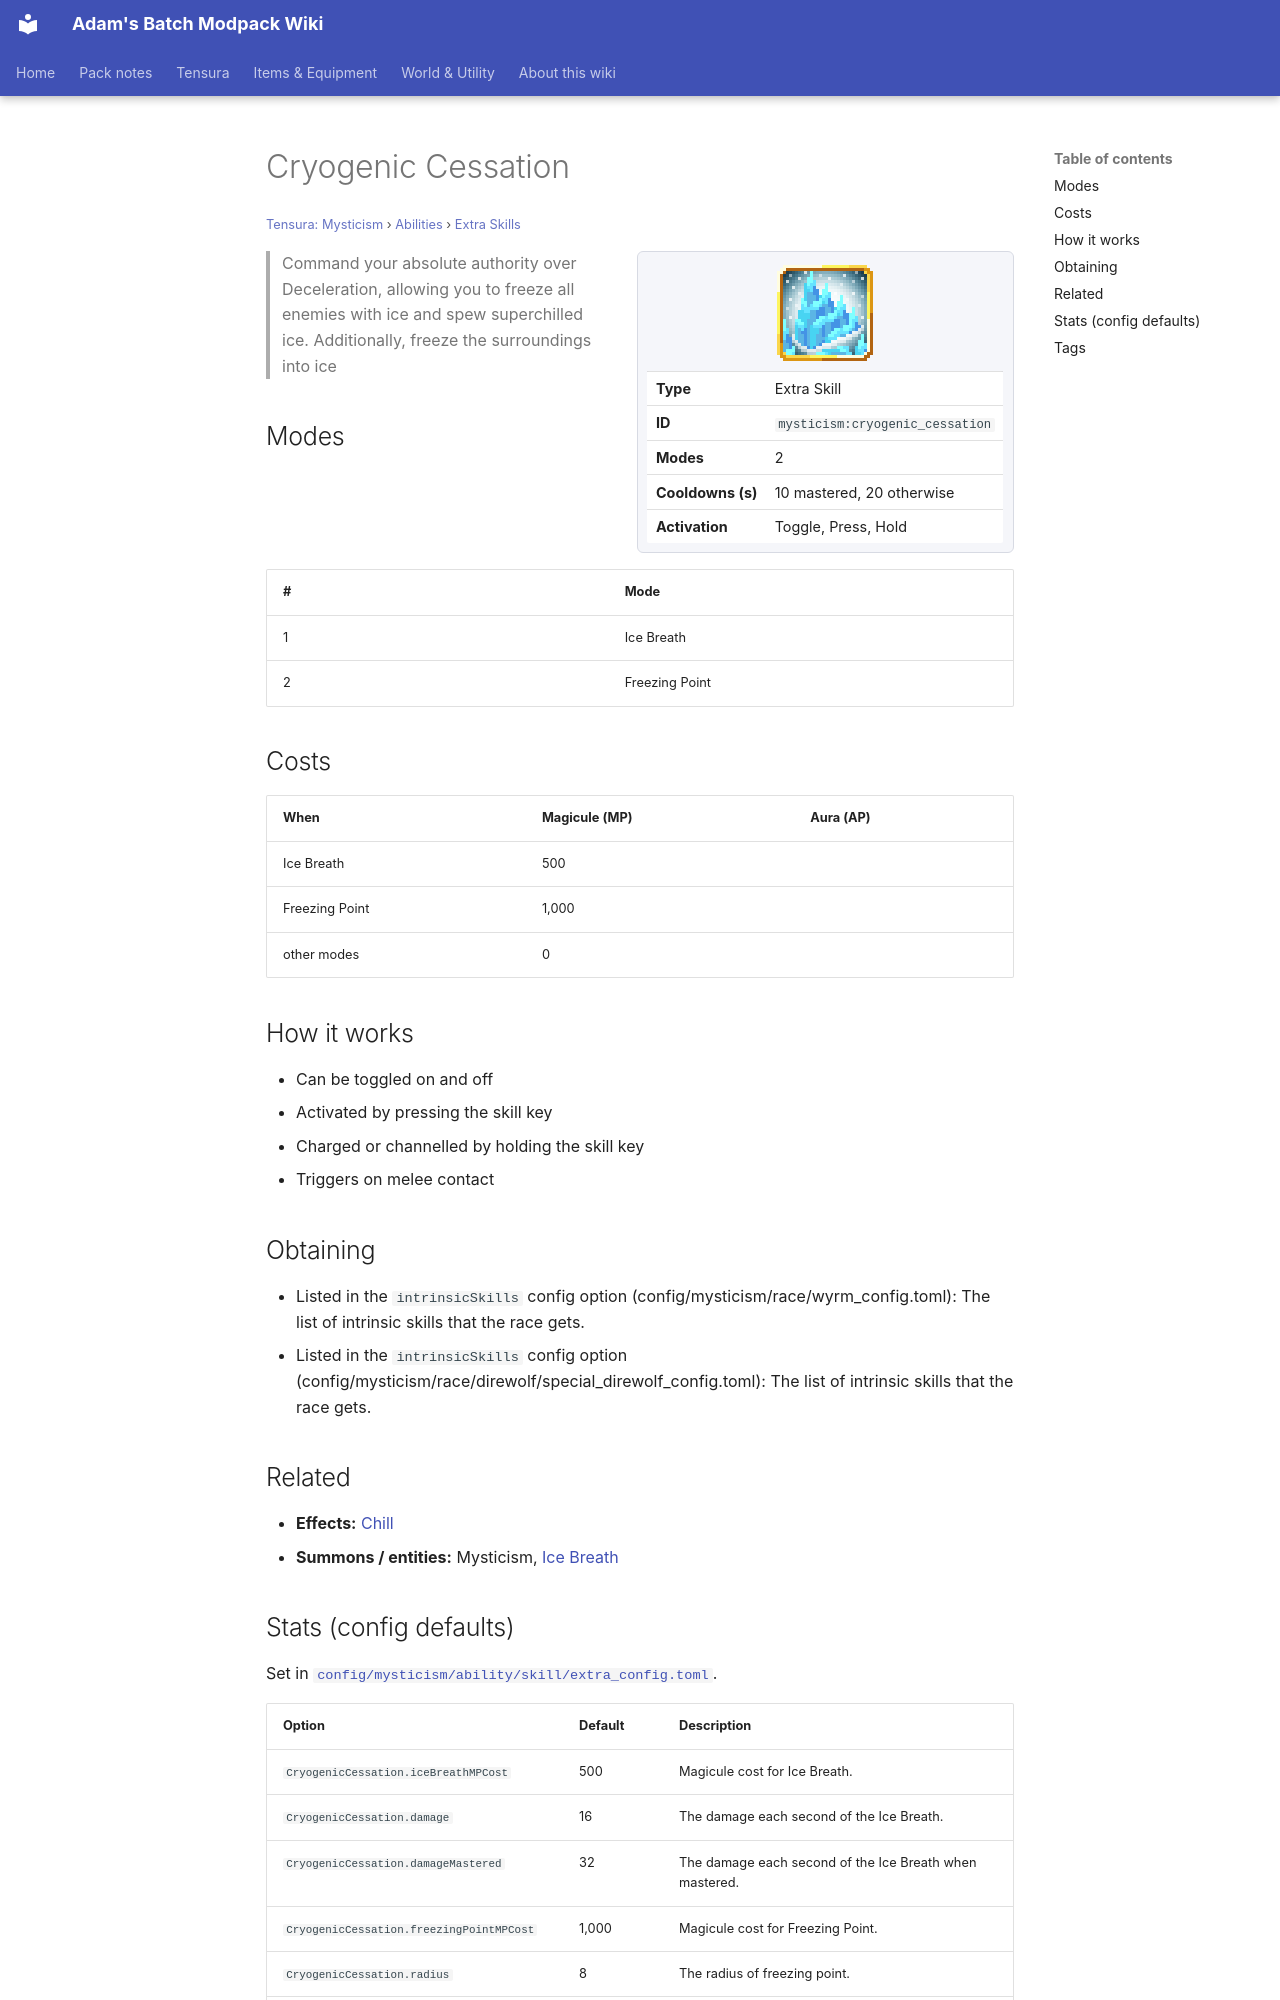

repository: Proteus-Nell/Adams-Batch-MC-Modpack-Wiki · page: tensura-mysticism/abilities/extra-skills/cryogenic-cessation/index.html · generator: mkdocs

# Cryogenic Cessation

<small>[Tensura: Mysticism](../../index.md) &rsaquo; [Abilities](../index.md) &rsaquo; [Extra Skills](index.md)</small>

<div class="infobox" markdown>

![Cryogenic Cessation](../../../assets/icons/mysticism/skill/cryogenic_cessation.png)

| | |
|---|---|
| **Type** | Extra Skill |
| **ID** | `mysticism:cryogenic_cessation` |
| **Modes** | 2 |
| **Cooldowns (s)** | 10 mastered, 20 otherwise |
| **Activation** | Toggle, Press, Hold |

</div>

> Command your absolute authority over Deceleration, allowing you to freeze all enemies with ice and spew superchilled ice. Additionally, freeze the surroundings into ice

## Modes

| # | Mode |
|---|---|
| 1 | Ice Breath |
| 2 | Freezing Point |

## Costs

| When | Magicule (MP) | Aura (AP) |
|---|---|---|
| Ice Breath | 500 |  |
| Freezing Point | 1,000 |  |
| other modes | 0 |  |

## How it works

- Can be toggled on and off
- Activated by pressing the skill key
- Charged or channelled by holding the skill key
- Triggers on melee contact

## Obtaining

- Listed in the `intrinsicSkills` config option (config/mysticism/race/wyrm_config.toml): The list of intrinsic skills that the race gets.
- Listed in the `intrinsicSkills` config option (config/mysticism/race/direwolf/special_direwolf_config.toml): The list of intrinsic skills that the race gets.

## Related

- **Effects:** [Chill](../../../tensura-reincarnated/effects/chill.md)
- **Summons / entities:** Mysticism, [Ice Breath](../../../tensura-reincarnated/abilities/intrinsic-skills/ice-breath.md)
